Run: headless pygame with SDL's dummy video driver; simulated clock (each Clock.tick advances the game by its frame time, no real sleeping); random seed 0; keys injected as events and as key.get_pressed() state; no mouse input.
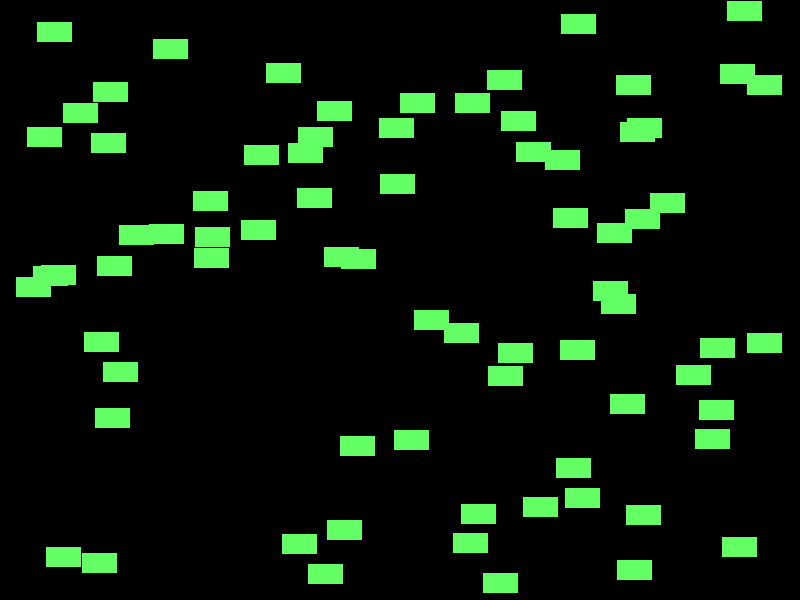
Frame 1 of 4 · flips 1–60 · no input
Frame 2 of 4 · flips 61–180 · tapped SPACE, RETURN · held RIGHT (→), D · screen unchanged from frame 1, image omitted
Frame 3 of 4 · flips 181–300 · held DOWN (↓), S · screen unchanged from frame 2, image omitted
Frame 4 of 4 · flips 301–420 · held LEFT (←), A, UP (↑), W · screen unchanged from frame 3, image omitted

The pygame program that drew these frames:

# sprite_example.py
# Introduction to the Sprite class

# Goals:
#   * introduce the Sprite class
#   * subclass the Sprite class (inheritance)

import random
import pygame

# ----- CONSTANTS
BLACK = (0, 0, 0)
WHITE = (255, 255, 255)
YELLOW = (255, 255, 0)
SKY_BLUE = (95, 165, 228)
WIDTH = 800
HEIGHT = 600
TITLE = "Sprite Example"
NUM_JEWELS = 75

class Jewel(pygame.sprite.Sprite):
    def __init__(self):
        # call the superclass constructor
        super().__init__()

        # Image is a Surface
        self.image = pygame.Surface((35,20))
        self.image.fill((100,255,100))

        # Rect is Rectangle (x, y, width, height)
        self.rect = self.image.get_rect()


def main():
    pygame.init()

    # ----- SCREEN PROPERTIES
    size = (WIDTH, HEIGHT)
    screen = pygame.display.set_mode(size)
    pygame.display.set_caption(TITLE)

    # ----- LOCAL VARIABLES
    done = False
    clock = pygame.time.Clock()

    # Sprite group and sprite creation
    all_sprites_group = pygame.sprite.Group()

    # Jewel creation
    for i in range(NUM_JEWELS):
        jewel = Jewel()
        # Spawn inside the visible screen
        jewel.rect.x = random.randrange(WIDTH - jewel.rect.width)
        jewel.rect.y = random.randrange(HEIGHT - jewel.rect.height)
        all_sprites_group.add(jewel)

    # ----- MAIN LOOP
    while not done:
        # -- Event Handler
        for event in pygame.event.get():
            if event.type == pygame.QUIT:
                done = True

        # ----- LOGIC

        # ----- DRAW
        screen.fill(BLACK)
        all_sprites_group.draw(screen)

        # ----- UPDATE
        pygame.display.flip()
        clock.tick(60)

    pygame.quit()


if __name__ == "__main__":
    main()
